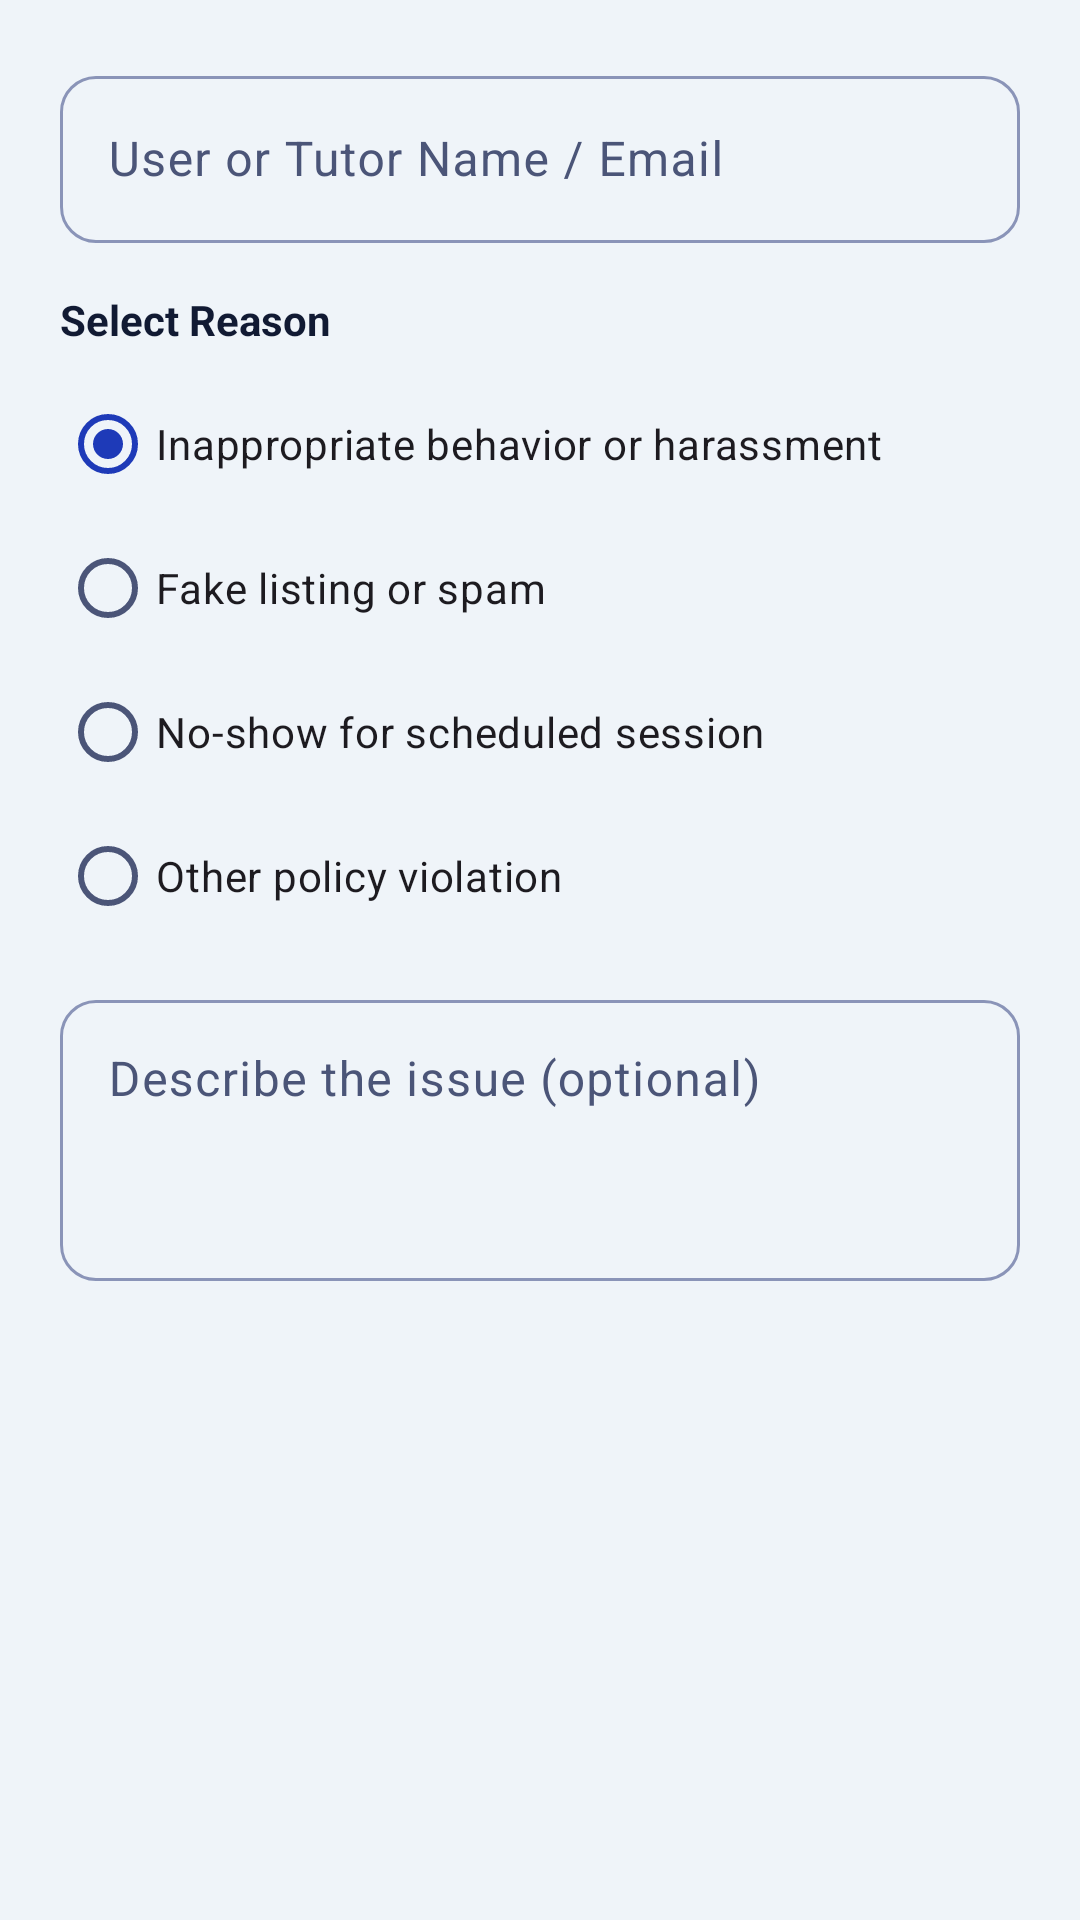

Layout XML and referenced resources for this Android screen:
<!-- AndroidManifest.xml: application theme Theme.Senyas -->
<!-- res/layout/dialog_report_user.xml -->
<?xml version="1.0" encoding="utf-8"?>
<ScrollView xmlns:android="http://schemas.android.com/apk/res/android"
    xmlns:app="http://schemas.android.com/apk/res-auto"
    android:layout_width="match_parent"
    android:layout_height="wrap_content"
    android:padding="20dp">

    <LinearLayout
        android:layout_width="match_parent"
        android:layout_height="wrap_content"
        android:orientation="vertical">

        <com.google.android.material.textfield.TextInputLayout
            android:id="@+id/til_report_target"
            style="?attr/textInputOutlinedStyle"
            android:layout_width="match_parent"
            android:layout_height="wrap_content"
            android:hint="@string/report_target_hint">

            <com.google.android.material.textfield.TextInputEditText
                android:id="@+id/et_report_target"
                android:layout_width="match_parent"
                android:layout_height="wrap_content"
                android:inputType="textPersonName|textEmailAddress"
                android:maxLines="1" />
        </com.google.android.material.textfield.TextInputLayout>

        <TextView
            android:layout_width="match_parent"
            android:layout_height="wrap_content"
            android:layout_marginTop="16dp"
            android:text="@string/report_reason_title"
            android:textColor="@color/text_primary"
            android:textSize="14sp"
            android:textStyle="bold" />

        <RadioGroup
            android:id="@+id/rg_report_reasons"
            android:layout_width="match_parent"
            android:layout_height="wrap_content"
            android:layout_marginTop="8dp">

            <RadioButton
                android:id="@+id/rb_inappropriate"
                android:layout_width="match_parent"
                android:layout_height="wrap_content"
                android:checked="true"
                android:text="@string/report_reason_inappropriate" />

            <RadioButton
                android:id="@+id/rb_spam"
                android:layout_width="match_parent"
                android:layout_height="wrap_content"
                android:text="@string/report_reason_spam" />

            <RadioButton
                android:id="@+id/rb_noshow"
                android:layout_width="match_parent"
                android:layout_height="wrap_content"
                android:text="@string/report_reason_noshow" />

            <RadioButton
                android:id="@+id/rb_other"
                android:layout_width="match_parent"
                android:layout_height="wrap_content"
                android:text="@string/report_reason_other" />
        </RadioGroup>

        <com.google.android.material.textfield.TextInputLayout
            android:id="@+id/til_report_details"
            style="?attr/textInputOutlinedStyle"
            android:layout_width="match_parent"
            android:layout_height="wrap_content"
            android:layout_marginTop="12dp"
            android:hint="@string/report_details_hint">

            <com.google.android.material.textfield.TextInputEditText
                android:id="@+id/et_report_details"
                android:layout_width="match_parent"
                android:layout_height="wrap_content"
                android:gravity="top"
                android:inputType="textMultiLine"
                android:minLines="3" />
        </com.google.android.material.textfield.TextInputLayout>

    </LinearLayout>
</ScrollView>
<!-- resources referenced by this layout -->
<resources>
  <color name="text_primary">#111A33</color>
  <string name="report_details_hint">Describe the issue (optional)</string>
  <string name="report_reason_inappropriate">Inappropriate behavior or harassment</string>
  <string name="report_reason_noshow">No-show for scheduled session</string>
  <string name="report_reason_other">Other policy violation</string>
  <string name="report_reason_spam">Fake listing or spam</string>
  <string name="report_reason_title">Select Reason</string>
  <string name="report_target_hint">User or Tutor Name / Email</string>
  <style name="Theme.Senyas" parent="Theme.Material3.DayNight.NoActionBar">
          <item name="colorPrimary">@color/senyas_blue</item>
          <item name="colorOnPrimary">@color/white</item>
          <item name="colorPrimaryContainer">@color/blue_container</item>
          <item name="colorOnPrimaryContainer">@color/senyas_blue</item>
          <item name="colorSecondary">@color/sun_yellow</item>
          <item name="colorOnSecondary">@color/navy</item>
          <item name="android:colorBackground">@color/background</item>
          <item name="colorSurface">@color/surface</item>
          <item name="colorOnSurface">@color/text_primary</item>
          <item name="colorOnSurfaceVariant">@color/text_secondary</item>
          <item name="colorOutline">@color/outline</item>
          <item name="colorError">@color/error</item>
          <item name="android:statusBarColor">@color/background</item>
          <item name="android:windowLightStatusBar">true</item>
          <item name="textInputStyle">@style/Widget.Senyas.TextField</item>
      </style>
  <color name="senyas_blue">#1E3AB8</color>
  <color name="white">#FFFFFFFF</color>
  <color name="blue_container">#DFE5FF</color>
  <color name="sun_yellow">#FFC22D</color>
  <color name="navy">#111A33</color>
  <color name="background">#EFF4F9</color>
  <color name="surface">#FFFFFF</color>
  <color name="text_secondary">#4B5578</color>
  <color name="outline">#8A94B8</color>
  <color name="error">#B3261E</color>
  <style name="Widget.Senyas.TextField" parent="Widget.Material3.TextInputLayout.OutlinedBox">
          <item name="boxCornerRadiusTopStart">12dp</item>
          <item name="boxCornerRadiusTopEnd">12dp</item>
          <item name="boxCornerRadiusBottomStart">12dp</item>
          <item name="boxCornerRadiusBottomEnd">12dp</item>
          <item name="boxBackgroundColor">@color/surface</item>
      </style>
</resources>
